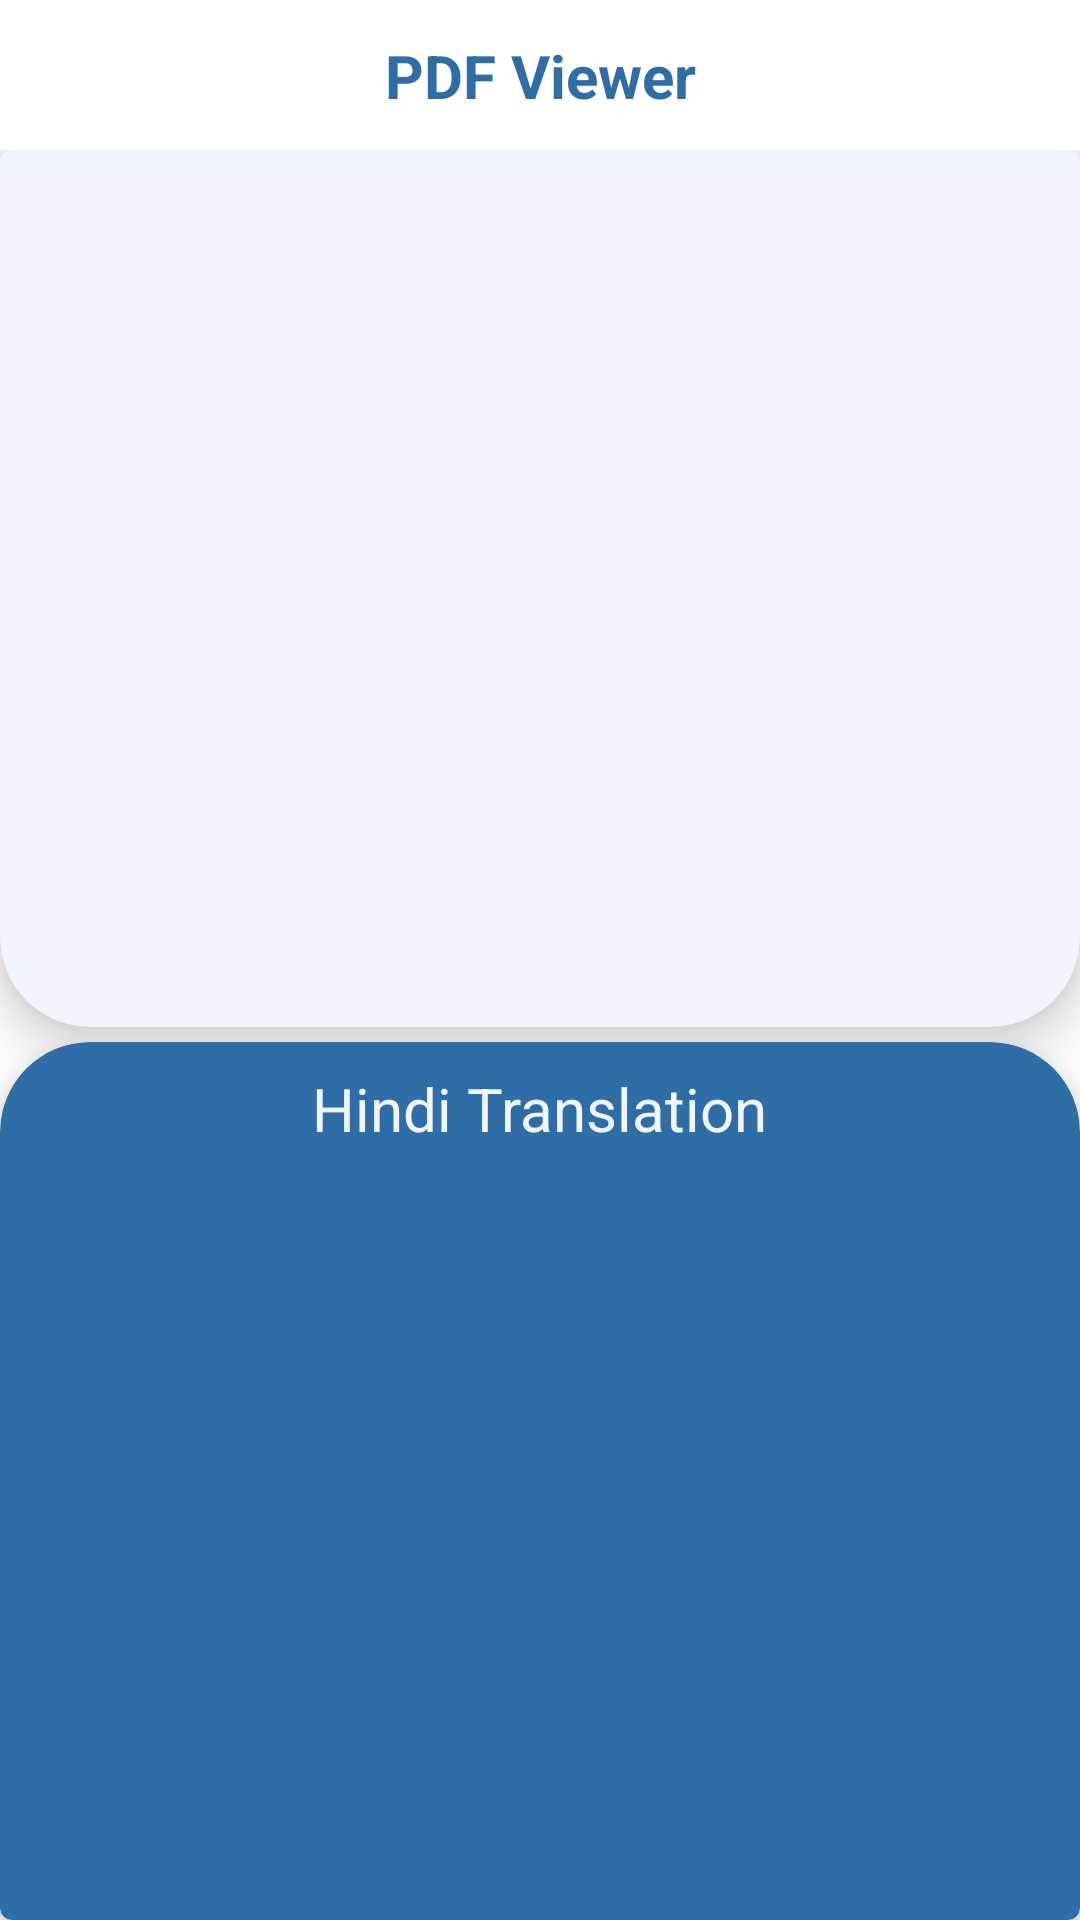

Write the Android layout XML for this screen, with the resource values it uses.
<!-- AndroidManifest.xml: application theme Theme.BookAsignment -->
<!-- res/layout/activity_view_pdf.xml -->
<?xml version="1.0" encoding="utf-8"?>
<LinearLayout xmlns:android="http://schemas.android.com/apk/res/android"
    xmlns:app="http://schemas.android.com/apk/res-auto"
    xmlns:tools="http://schemas.android.com/tools"
    android:id="@+id/main"
    android:layout_width="match_parent"
    android:layout_height="match_parent"
    android:orientation="vertical"
    android:weightSum="2"
    tools:context=".Ui.ViewPdfNExplain">

    <androidx.constraintlayout.widget.ConstraintLayout
        android:layout_width="match_parent"
        android:layout_height="50dp"
        android:background="@color/white"
        app:elevation="5dp">

        <ImageView
            android:id="@+id/Back"
            android:layout_width="30dp"
            android:layout_height="30dp"
            android:layout_margin="10dp"
            android:padding="5dp"
            android:rotation="180"
            android:src="@drawable/forward_arrow"
            app:layout_constraintBottom_toBottomOf="parent"
            app:layout_constraintStart_toStartOf="parent"
            app:layout_constraintTop_toTopOf="parent"
            app:tint="@color/mainColor" />

        <TextView
            android:id="@+id/toolbar_pdf_name"
            android:layout_width="wrap_content"
            android:layout_height="wrap_content"
            android:gravity="center"
            android:text="PDF Viewer"
            android:textColor="@color/mainColor"
            android:textSize="20dp"
            android:textStyle="bold"
            app:layout_constraintBottom_toBottomOf="parent"
            app:layout_constraintEnd_toEndOf="parent"
            app:layout_constraintStart_toStartOf="parent"
            app:layout_constraintTop_toTopOf="parent" />

    </androidx.constraintlayout.widget.ConstraintLayout>

    <LinearLayout
        android:layout_width="match_parent"
        android:layout_height="match_parent"
        android:orientation="vertical"
        android:weightSum="2">
    <com.google.android.material.card.MaterialCardView
        android:layout_width="match_parent"
        android:layout_height="0dp"
        app:cardBackgroundColor="@color/secondaryColor"
        app:cardElevation="10dp"
        android:layout_weight="1"
        app:layout_constraintEnd_toEndOf="parent"
        app:layout_constraintStart_toStartOf="parent"
        app:layout_constraintTop_toTopOf="parent"
        app:shapeAppearance="@style/ShapeAppearance.Material3.MediumComponent.Round">

        <LinearLayout
            android:id="@+id/PdfViewerLayout"
            android:layout_width="match_parent"
            android:orientation="vertical"
            android:layout_height="match_parent">

            <FrameLayout
                android:id="@+id/PdfViewerFrame"
                android:layout_width="match_parent"
                android:layout_height="match_parent" />

        </LinearLayout>

    </com.google.android.material.card.MaterialCardView>

    <View
        android:layout_width="match_parent"
        android:layout_height="5dp" />

    <com.google.android.material.card.MaterialCardView
        android:layout_width="match_parent"
        android:layout_height="0dp"
        app:cardBackgroundColor="@color/mainColor"
        app:cardElevation="10dp"
        android:layout_weight="1"
        app:layout_constraintEnd_toEndOf="parent"
        app:layout_constraintStart_toStartOf="parent"
        app:layout_constraintTop_toTopOf="parent"
        app:shapeAppearance="@style/ShapeAppearance.Material3.MediumComponent.TopRound">

        <LinearLayout
            android:id="@+id/TranslateLayout"
            android:layout_width="match_parent"
            android:orientation="vertical"
            android:layout_height="match_parent">

            <TextView
                android:layout_width="wrap_content"
                android:layout_height="wrap_content"
                android:text="Hindi Translation"
                android:layout_gravity="center_horizontal"
                android:textColor="@color/secondaryColor"
                android:textSize="20sp"/>

            <FrameLayout
                android:id="@+id/TranslateFrame"
                android:layout_marginTop="10dp"
                android:layout_width="match_parent"
                android:layout_height="match_parent" />

        </LinearLayout>

    </com.google.android.material.card.MaterialCardView>
    </LinearLayout>
</LinearLayout>
<!-- resources referenced by this layout -->
<resources>
  <color name="mainColor">#2f6da7</color>
  <color name="secondaryColor">#EFF5FB</color>
  <color name="white">#FFFFFFFF</color>
  <style name="ShapeAppearance.Material3.MediumComponent.Round" parent="ShapeAppearance.MaterialComponents.MediumComponent">
          <item name="cornerFamilyBottomLeft">rounded</item>
          <item name="cornerFamilyBottomRight">rounded</item>
          <item name="cornerSizeBottomLeft">30dp</item>
          <item name="cornerSizeBottomRight">30dp</item>
      </style>
  <style name="ShapeAppearance.Material3.MediumComponent.TopRound" parent="ShapeAppearance.MaterialComponents.MediumComponent">
          <item name="cornerFamilyTopLeft">rounded</item>
          <item name="cornerFamilyTopRight">rounded</item>
          <item name="cornerSizeTopLeft">30dp</item>
          <item name="cornerSizeTopRight">30dp</item>
      </style>
  <style name="Theme.BookAsignment" parent="Base.Theme.BookAsignment" />
  <style name="Base.Theme.BookAsignment" parent="Theme.MaterialComponents.Light.NoActionBar">
          
          
  
          <item name="colorPrimary">@color/purple_0</item>
          <item name="colorPrimaryVariant">@color/purple_btn_front</item>
          <item name="colorOnPrimary">@color/black</item>
          <item name="colorPrimaryDark">@color/black</item>
  
          
          
          
          <item name="colorAccent">@color/gray</item>
          <item name="android:textColorSecondary">@color/gray</item>
          <item name="colorOnSecondaryContainer">@color/purple_1</item>
  
          
          <item name="android:statusBarColor">@color/dark_purple</item>
          <item name="android:scrollbarThumbVertical">@android:color/transparent</item>
          <item name="android:textColor">@color/black</item>
          <item name="android:textSize">15sp</item>
          <item name="fontFamily">@font/poppins_medium</item>
  
          <item name="shapeAppearanceMediumComponent">@style/ShapeAppearance.Material3.MediumComponent</item>
      </style>
  <color name="purple_0">#2F0375</color>
  <color name="purple_btn_front">#696cff</color>
  <color name="black">#FF000000</color>
  <color name="gray">#8B8B8B</color>
  <color name="purple_1">#2C0192</color>
  <color name="dark_purple">#110332</color>
  <style name="ShapeAppearance.Material3.MediumComponent" parent="ShapeAppearance.MaterialComponents.MediumComponent">
          <item name="cornerFamily">rounded</item>
          <item name="cornerSize">20dp</item>
      </style>
</resources>
